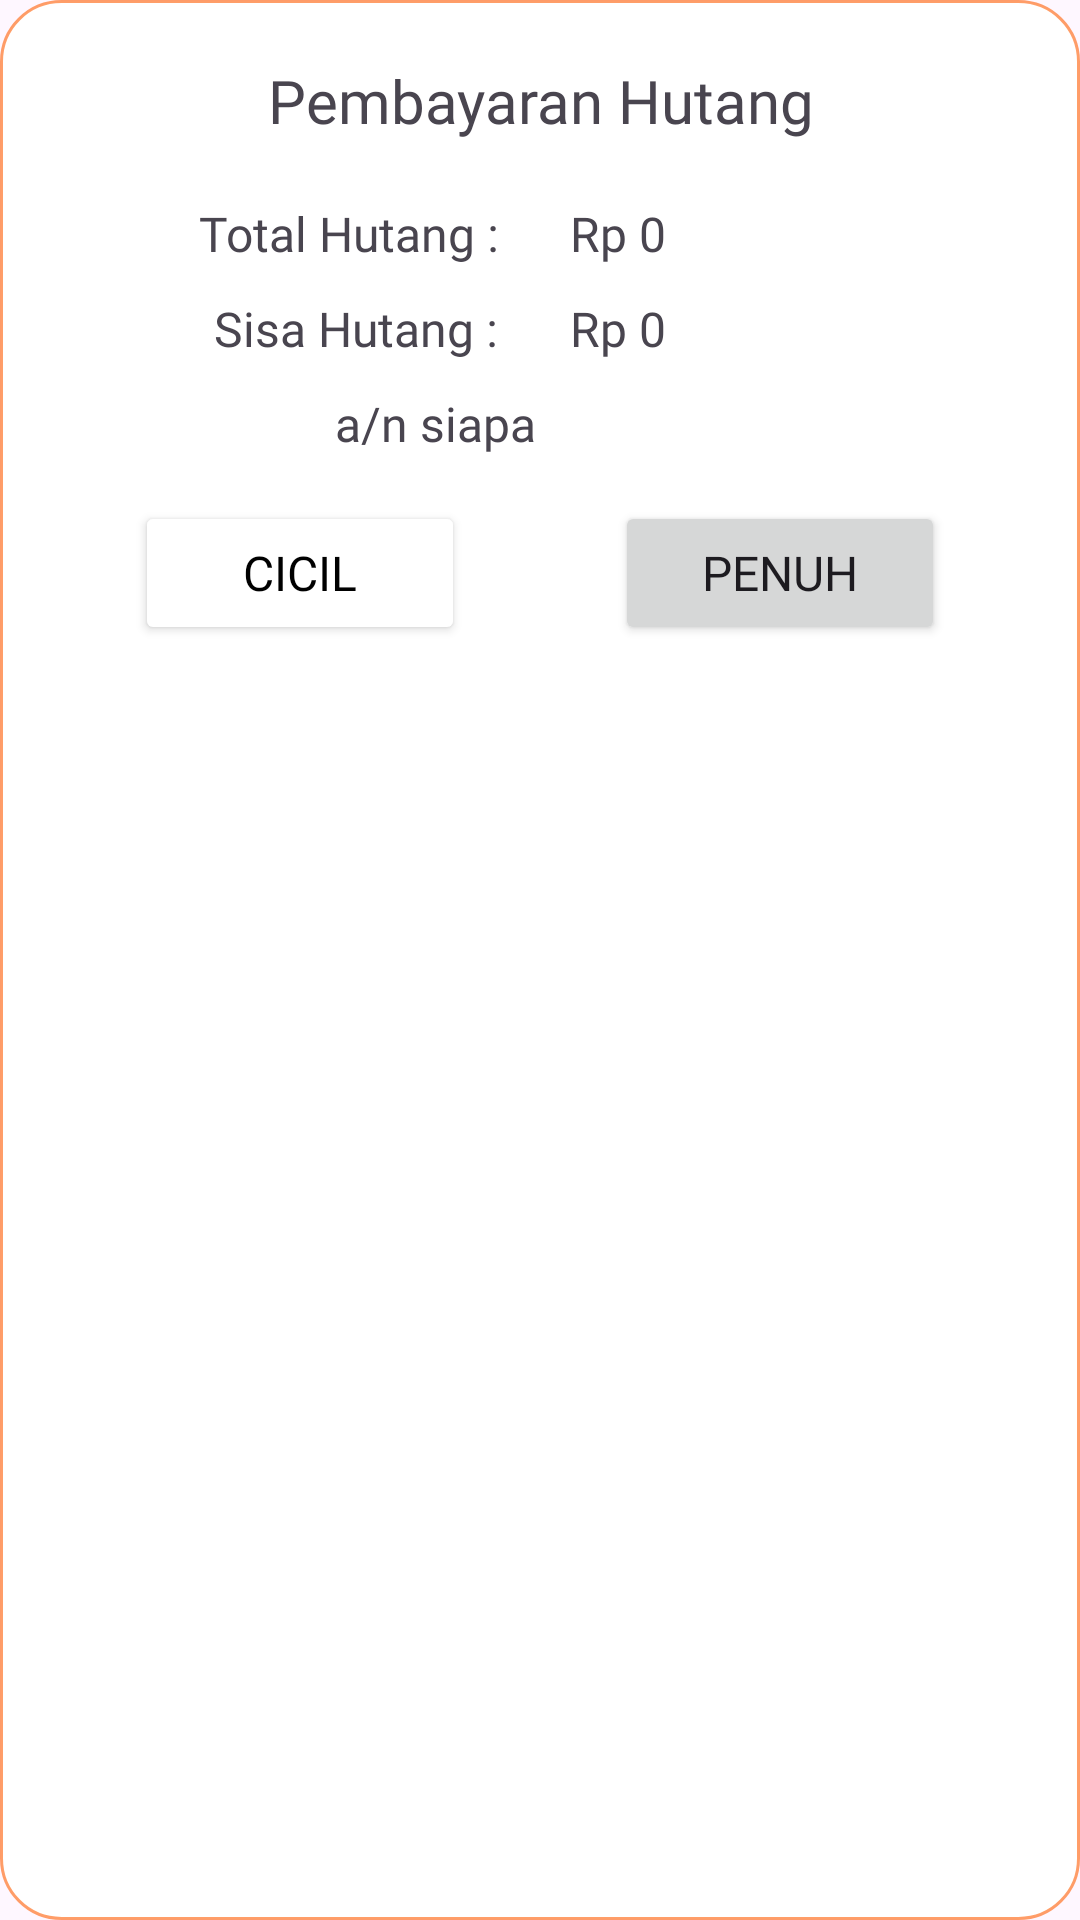

Write the Android layout XML for this screen, with the resource values it uses.
<!-- AndroidManifest.xml: application theme Theme.TokoLia -->
<!-- res/layout/layout_custom_dialog_pilihbayarhutang.xml -->
<?xml version="1.0" encoding="utf-8"?>
<LinearLayout xmlns:android="http://schemas.android.com/apk/res/android"
    xmlns:app="http://schemas.android.com/apk/res-auto"
    android:layout_width="match_parent"
    android:layout_height="wrap_content"
    android:background="@drawable/background_cardtransaksi"
    android:orientation="vertical"
    android:padding="20dp">

    <TextView
        android:id="@+id/textView56"
        android:layout_width="match_parent"
        android:layout_height="wrap_content"
        android:layout_marginBottom="20dp"
        android:fontFamily="@font/poppins_semibold"
        android:gravity="center_horizontal"
        android:text="Pembayaran Hutang"
        android:textSize="20sp" />

    <LinearLayout
        android:layout_width="wrap_content"
        android:layout_height="wrap_content"
        android:layout_marginBottom="10dp"
        android:orientation="horizontal">

        <TextView
            android:id="@+id/textView57"
            android:layout_width="150dp"
            android:layout_height="wrap_content"
            android:layout_marginEnd="20dp"
            android:fontFamily="@font/poppins"
            android:gravity="right"
            android:text="Total Hutang : "
            android:textSize="16sp" />

        <TextView
            android:id="@+id/textViewNominalKonfirmasi"
            android:layout_width="wrap_content"
            android:layout_height="wrap_content"
            android:layout_weight="1"
            android:fontFamily="@font/poppins"
            android:text="Rp 0"
            android:textSize="16sp" />
    </LinearLayout>

    <LinearLayout
        android:layout_width="wrap_content"
        android:layout_height="wrap_content"
        android:layout_marginBottom="10dp"
        android:orientation="horizontal">

        <TextView
            android:id="@+id/textView59"
            android:layout_width="150dp"
            android:layout_height="wrap_content"
            android:layout_marginEnd="20dp"
            android:layout_weight="1"
            android:fontFamily="@font/poppins"
            android:gravity="right|center_horizontal"
            android:text="Sisa Hutang : "
            android:textSize="16sp" />

        <TextView
            android:id="@+id/textViewSisaKonfirmasi"
            android:layout_width="wrap_content"
            android:layout_height="wrap_content"
            android:layout_weight="1"
            android:fontFamily="@font/poppins"
            android:text="Rp 0"
            android:textSize="16sp" />
    </LinearLayout>

    <TextView
        android:id="@+id/textViewAN"
        android:layout_width="250dp"
        android:layout_height="wrap_content"
        android:fontFamily="@font/poppins_semibold"
        android:gravity="center_horizontal"
        android:text="a/n siapa"
        android:textSize="16sp" />

    <LinearLayout
        android:layout_width="match_parent"
        android:layout_height="match_parent"
        android:layout_marginTop="15dp"
        android:orientation="horizontal">

        <Button
            android:id="@+id/buttonCicil"
            android:layout_width="wrap_content"
            android:layout_height="wrap_content"
            android:layout_marginHorizontal="25dp"
            android:layout_weight="1"
            android:backgroundTint="@color/white"
            android:fontFamily="@font/poppins_medium"
            android:text="Cicil"
            android:textColor="@color/black"
            android:textSize="16sp"
            app:cornerRadius="8dp"
            app:strokeColor="@color/divider"
            app:strokeWidth="1dp" />

        <Button
            android:id="@+id/buttonPenuh"
            android:layout_width="wrap_content"
            android:layout_height="wrap_content"
            android:layout_marginHorizontal="25dp"
            android:layout_weight="1"
            android:fontFamily="@font/poppins_medium"
            android:text="Penuh"
            android:textSize="16sp"
            app:cornerRadius="8dp" />
    </LinearLayout>
</LinearLayout>
<!-- resources referenced by this layout -->
<resources>
  <color name="black">#FF000000</color>
  <color name="divider">#80494848</color>
  <color name="white">#FFFFFFFF</color>
  <!-- drawable background_cardtransaksi (drawable) -->
  <?xml version="1.0" encoding="utf-8"?>
  <shape xmlns:android="http://schemas.android.com/apk/res/android">
      <solid
          android:color="@color/white"/>
      <stroke
          android:color="#B3FF7629"
          android:width="1dp"/>
      <corners
          android:radius="20dp"/>
  </shape>
  <style name="Theme.TokoLia" parent="Base.Theme.TokoLia" />
  <style name="Base.Theme.TokoLia" parent="Theme.Material3.DayNight.NoActionBar">
          
          <item name="colorPrimary">@color/mainorange</item>
          <item name="colorPrimaryVariant">@color/mainorange</item>
          <item name="colorOnPrimary">@color/white</item>
  
          <item name="colorSecondary">@color/white</item>
          <item name="colorSecondaryVariant">@color/white</item>
          <item name="colorOnSecondary">@color/mainorange</item>
      </style>
  <color name="mainorange">#FFFF7629</color>
</resources>
